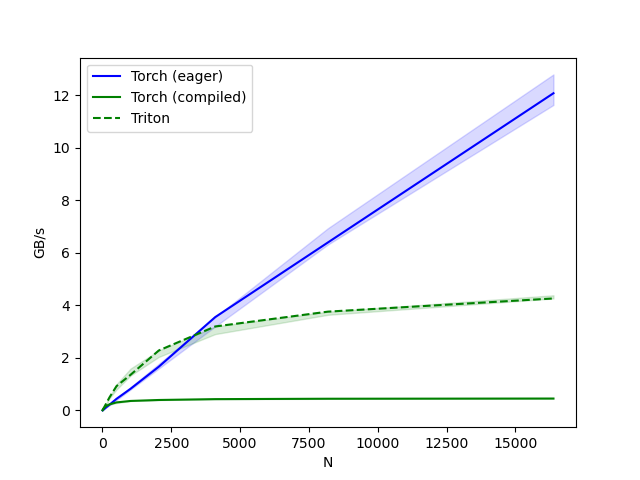

Values plotted in this chart, from the file beside it:
N, Torch (eager), Torch (compiled), Triton
4.0, 0.0, 0.0, 0.0
8.0, 0.0, 0.0, 0.0
16.0, 0.0, 0.0, 0.0
32.0, 0.0, 0.1, 0.1
64.0, 0.1, 0.1, 0.1
128.0, 0.1, 0.2, 0.3
256.0, 0.2, 0.2, 0.5
512.0, 0.4, 0.3, 0.9
1024, 0.8, 0.4, 1.4
2048, 1.7, 0.4, 2.3
4096, 3.6, 0.4, 3.2
8192, 6.4, 0.4, 3.8
16384, 12.1, 0.5, 4.3
